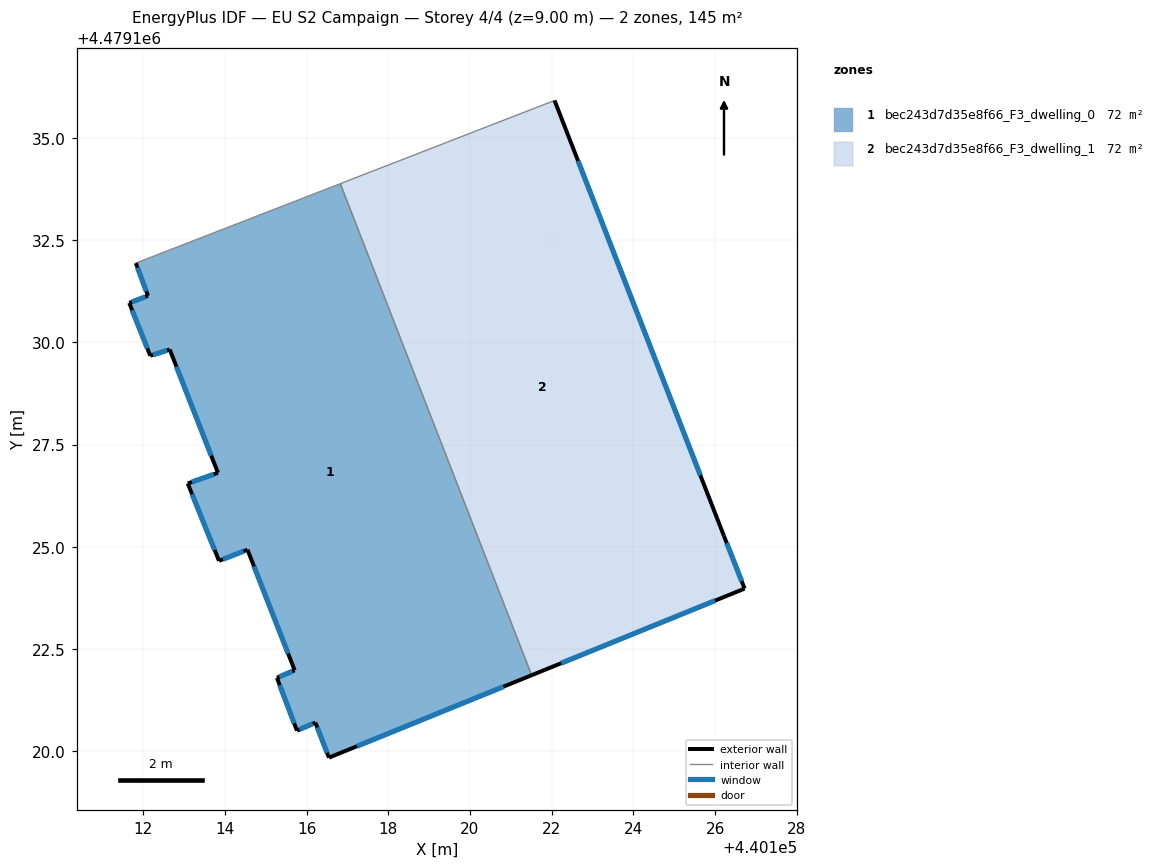
=== STOREY PLAN SPEC (per zone: floor XY polygon, exterior-wall plan segments, windows/doors) ===
zone 1: bec243d7d35e8f66_F3_dwelling_0  (72.4 m²)
  floor: (440121.51, 4479121.85) (440116.83, 4479133.88) (440111.82, 4479131.94) (440112.12, 4479131.14) (440111.66, 4479130.97) (440112.18, 4479129.67) (440112.65, 4479129.83) (440113.83, 4479126.81) (440113.09, 4479126.55) (440113.86, 4479124.65) (440114.55, 4479124.93) (440115.71, 4479121.97) (440115.28, 4479121.79) (440115.77, 4479120.50) (440116.22, 4479120.70) (440116.55, 4479119.84)
  exterior wall: (440115.71, 4479121.97) – (440114.55, 4479124.93)  [3.2 m]
    window: (440115.55, 4479122.38) – (440114.72, 4479124.52)  [5.0 m²]
  exterior wall: (440114.55, 4479124.93) – (440113.86, 4479124.65)  [0.7 m]
    window: (440114.46, 4479124.89) – (440113.95, 4479124.69)  [1.2 m²]
  exterior wall: (440113.86, 4479124.65) – (440113.09, 4479126.55)  [2.0 m]
    window: (440113.75, 4479124.92) – (440113.20, 4479126.28)  [3.2 m²]
  exterior wall: (440113.09, 4479126.55) – (440113.83, 4479126.81)  [0.8 m]
    window: (440113.20, 4479126.58) – (440113.73, 4479126.77)  [1.2 m²]
  exterior wall: (440113.83, 4479126.81) – (440112.65, 4479129.83)  [3.2 m]
    window: (440113.67, 4479127.23) – (440112.82, 4479129.41)  [5.1 m²]
  exterior wall: (440112.65, 4479129.83) – (440112.18, 4479129.67)  [0.5 m]
    window: (440112.59, 4479129.80) – (440112.24, 4479129.70)  [0.8 m²]
  exterior wall: (440112.18, 4479129.67) – (440111.66, 4479130.97)  [1.4 m]
    window: (440112.10, 4479129.85) – (440111.73, 4479130.79)  [2.2 m²]
  exterior wall: (440111.66, 4479130.97) – (440112.12, 4479131.14)  [0.5 m]
    window: (440111.72, 4479130.99) – (440112.06, 4479131.12)  [0.8 m²]
  exterior wall: (440112.12, 4479131.14) – (440111.82, 4479131.94)  [0.9 m]
    window: (440112.08, 4479131.25) – (440111.86, 4479131.83)  [1.3 m²]
  exterior wall: (440121.51, 4479121.85) – (440116.55, 4479119.84)  [5.4 m]
    window: (440120.82, 4479121.57) – (440117.24, 4479120.12)  [8.4 m²]
  exterior wall: (440116.55, 4479119.84) – (440116.22, 4479120.70)  [0.9 m]
    window: (440116.50, 4479119.96) – (440116.26, 4479120.58)  [1.4 m²]
  exterior wall: (440116.22, 4479120.70) – (440115.77, 4479120.50)  [0.5 m]
    window: (440116.15, 4479120.67) – (440115.83, 4479120.53)  [0.8 m²]
  exterior wall: (440115.77, 4479120.50) – (440115.28, 4479121.79)  [1.4 m]
    window: (440115.70, 4479120.68) – (440115.34, 4479121.61)  [2.2 m²]
  exterior wall: (440115.28, 4479121.79) – (440115.71, 4479121.97)  [0.5 m]
    window: (440115.34, 4479121.82) – (440115.65, 4479121.95)  [0.7 m²]
  interior walls: 2
zone 2: bec243d7d35e8f66_F3_dwelling_1  (72.4 m²)
  floor: (440126.72, 4479123.97) (440126.22, 4479125.27) (440122.07, 4479135.92) (440116.83, 4479133.88) (440121.51, 4479121.85)
  exterior wall: (440126.72, 4479123.97) – (440121.51, 4479121.85)  [5.6 m]
    window: (440126.00, 4479123.68) – (440122.23, 4479122.15)  [8.8 m²]
  exterior wall: (440122.07, 4479135.92) – (440126.22, 4479125.27)  [11.4 m]
    window: (440122.65, 4479134.44) – (440125.64, 4479126.74)  [17.9 m²]
  exterior wall: (440126.22, 4479125.27) – (440126.72, 4479123.97)  [1.4 m]
    window: (440126.29, 4479125.09) – (440126.65, 4479124.15)  [2.2 m²]
  interior walls: 2

=== DERIVED (storey summary) ===
Building: EU S2 Campaign
Storey: 4 of 4  (floor level z = 9.00 m)
Storey gross floor area: 144.7 m²
Zones on this storey: 2
  - bec243d7d35e8f66_F3_dwelling_0: floor 72.4 m²; exterior wall 21.8 m (65.5 m²); 14 window(s) 34.2 m²; WWR 52.2%
  - bec243d7d35e8f66_F3_dwelling_1: floor 72.4 m²; exterior wall 18.4 m (55.3 m²); 3 window(s) 28.9 m²; WWR 52.2%
Zone adjacency (shared interzone walls):
  - bec243d7d35e8f66_F3_dwelling_0 ↔ bec243d7d35e8f66_F3_dwelling_1